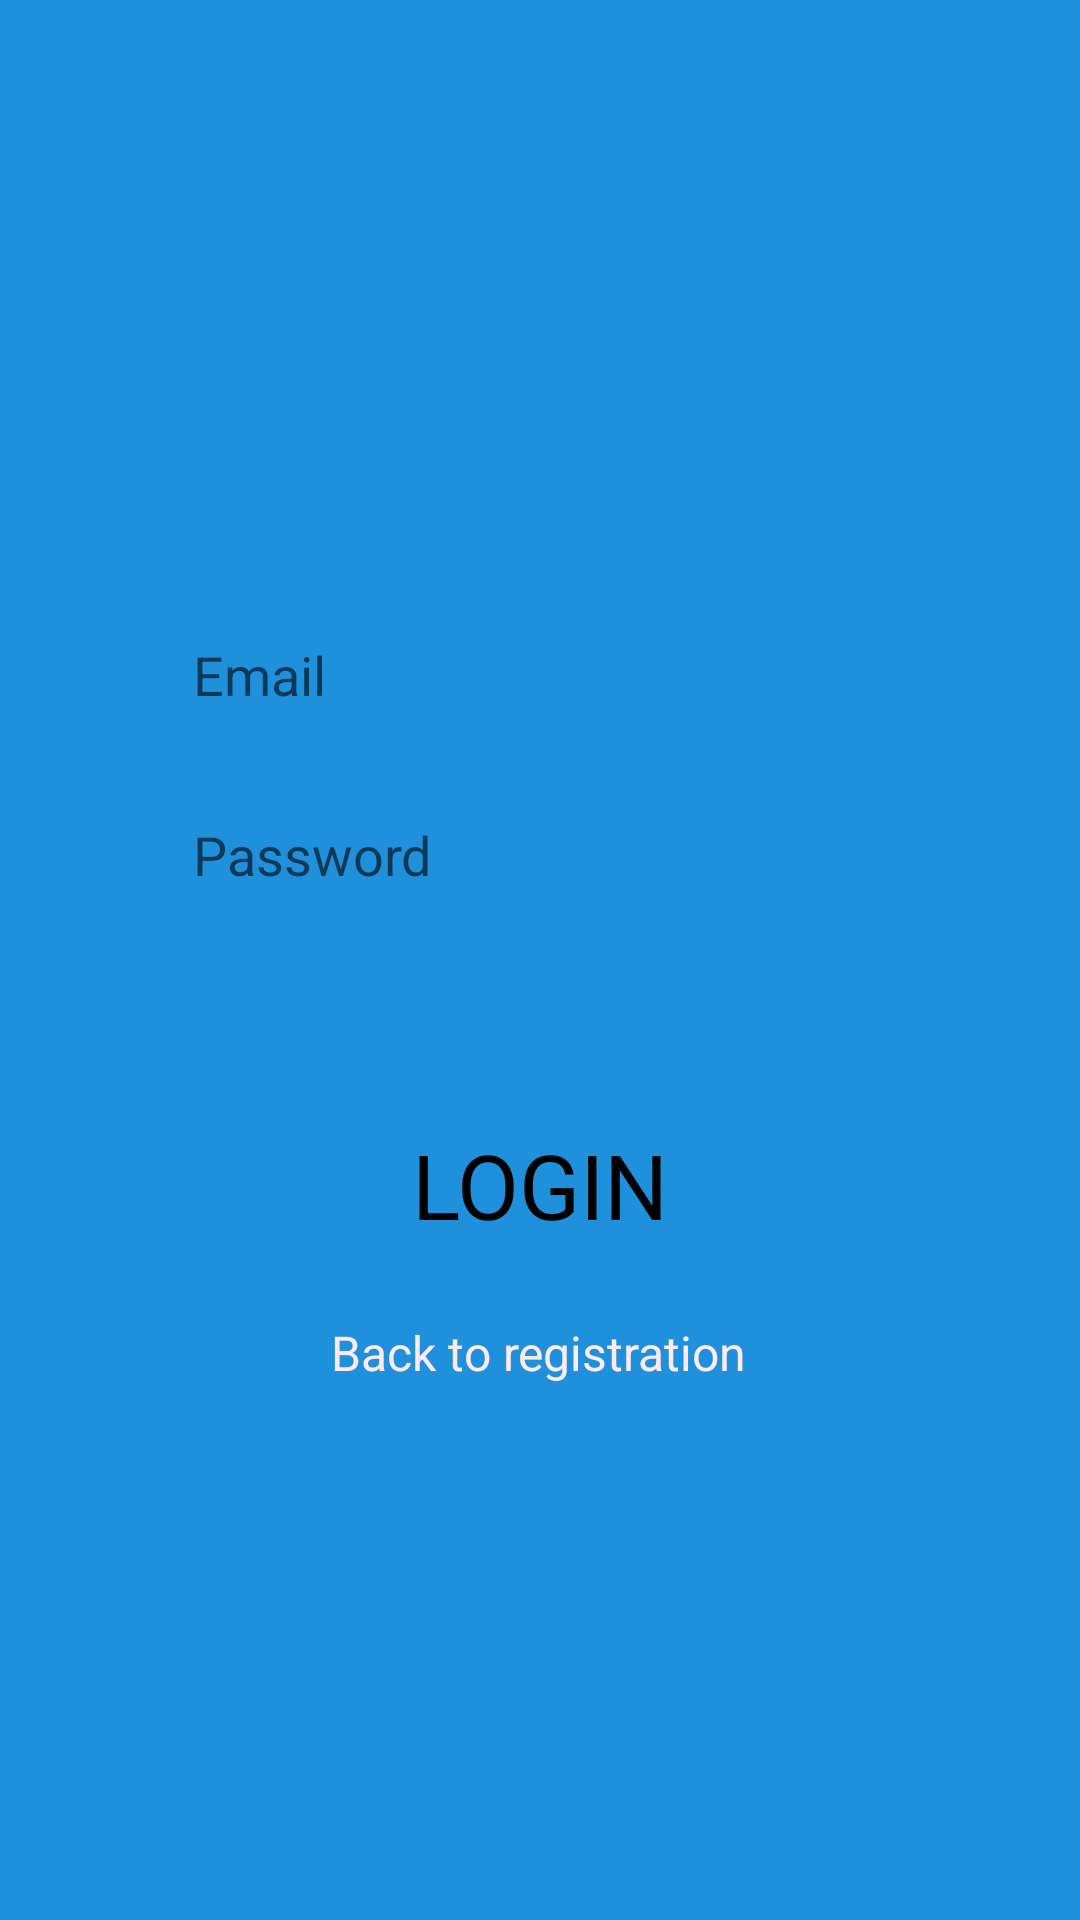

Layout XML and referenced resources for this Android screen:
<!-- AndroidManifest.xml: application theme AppTheme -->
<!-- res/layout/activity_login.xml -->
<?xml version="1.0" encoding="utf-8"?>
<ScrollView xmlns:android="http://schemas.android.com/apk/res/android"
    xmlns:app="http://schemas.android.com/apk/res-auto"
    xmlns:tools="http://schemas.android.com/tools"
    android:layout_width="match_parent"
    android:layout_height="match_parent"
    android:background="@color/nice_blue">

    <androidx.constraintlayout.widget.ConstraintLayout
        android:layout_width="match_parent"
        android:layout_height="match_parent"
        android:background="@color/nice_blue">

        <EditText
            android:id="@+id/login_email_edittext"
            android:layout_width="0dp"
            android:layout_height="50dp"
            android:layout_marginStart="50dp"
            android:layout_marginTop="200dp"
            android:layout_marginEnd="50dp"
            android:background="@drawable/rounded_corners_edittext"
            android:ems="10"
            android:hint=" Email"
            android:inputType="textEmailAddress"
            android:padding="10dp"
            android:textSize="18sp"
            app:layout_constraintEnd_toEndOf="parent"
            app:layout_constraintStart_toStartOf="parent"
            app:layout_constraintTop_toTopOf="parent" />

        <EditText
            android:id="@+id/login_password_edittext"
            android:layout_width="0dp"
            android:layout_height="50dp"
            android:layout_marginTop="10dp"
            android:background="@drawable/rounded_corners_edittext"
            android:ems="10"
            android:hint=" Password"
            android:inputType="textPassword"
            android:padding="10dp"
            app:layout_constraintEnd_toEndOf="@+id/login_email_edittext"
            app:layout_constraintStart_toStartOf="@+id/login_email_edittext"
            app:layout_constraintTop_toBottomOf="@+id/login_email_edittext" />

        <Button
            android:id="@+id/login_btn"
            style="@android:style/Widget.Button"
            android:layout_width="0dp"
            android:layout_height="50dp"
            android:layout_marginTop="60dp"
            android:background="@drawable/rounded_green_basic_btn"
            android:text="LOGIN"
            android:textSize="30sp"
            android:textStyle="normal"
            app:layout_constraintEnd_toEndOf="@+id/login_password_edittext"
            app:layout_constraintStart_toStartOf="@+id/login_password_edittext"
            app:layout_constraintTop_toBottomOf="@+id/login_password_edittext" />

        <TextView
            android:id="@+id/back_to_registration_edittext"
            android:layout_width="wrap_content"
            android:layout_height="wrap_content"
            android:layout_marginTop="20dp"
            android:text="Back to registration"
            android:textColor="#FFEBEE"
            android:textSize="16sp"
            app:layout_constraintEnd_toEndOf="@+id/login_btn"
            app:layout_constraintHorizontal_bias="0.497"
            app:layout_constraintStart_toStartOf="@+id/login_btn"
            app:layout_constraintTop_toBottomOf="@+id/login_btn" />
    </androidx.constraintlayout.widget.ConstraintLayout>
</ScrollView>
<!-- resources referenced by this layout -->
<resources>
  <color name="nice_blue">#1F90DB</color>
  <style name="AppTheme" parent="Theme.AppCompat.Light.DarkActionBar">
          
          <item name="colorPrimary">@color/colorPrimary</item>
          <item name="colorPrimaryDark">@color/colorPrimaryDark</item>
          <item name="colorAccent">@color/colorAccent</item>
      </style>
  <color name="colorPrimary">#008577</color>
  <color name="colorPrimaryDark">#00574B</color>
  <color name="colorAccent">#F12C2C</color>
</resources>
